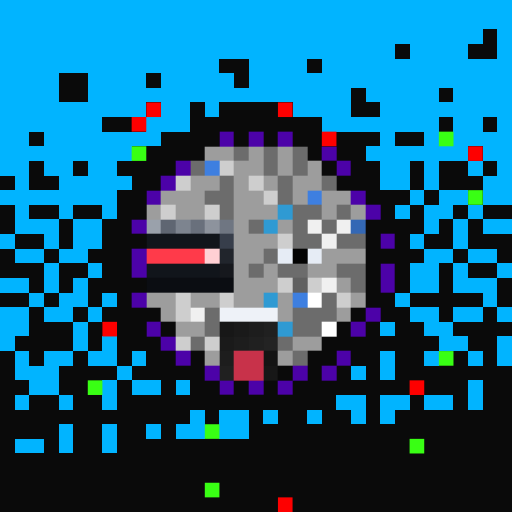
t = 0.00 s
t = 0.11 s: frame unchanged from t = 0.00 s, image omitted
t = 0.34 s: frame unchanged from t = 0.00 s, image omitted
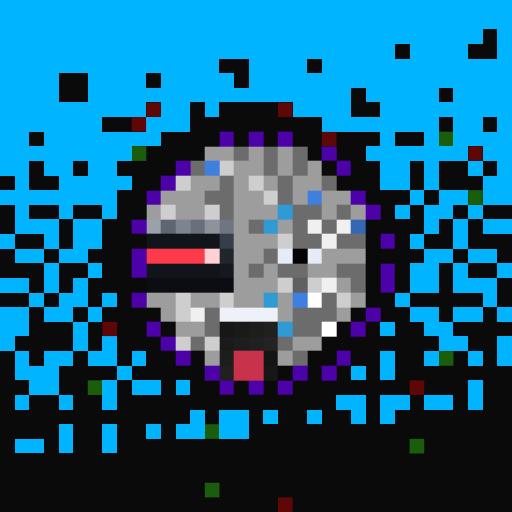
t = 0.45 s
t = 0.56 s: frame unchanged from t = 0.45 s, image omitted
t = 0.79 s: frame unchanged from t = 0.45 s, image omitted

The animated SVG that drew these frames (rendered in a browser with its animation timeline set to each time). Animation: 1 CSS @keyframes rule; one cycle of 0.90 s, repeats indefinitely.

<svg viewBox="0 0 35 35" shape-rendering="crispEdges" xmlns="http://www.w3.org/2000/svg"><style>@keyframes fl{0%,100%{opacity:1}50%{opacity:.34}}.a0{animation:fl 0.9s steps(1,end) infinite}</style><rect width="35" height="35" fill="#0a0a0a"/><path fill="#01b4ff" d="M0 0h35v1H0zM0 1h35v1H0zM0 2h33v1H0zM34 2h1v1H34zM0 3h27v1H0zM28 3h4v1H28zM34 3h1v1H34zM0 4h15v1H0zM17 4h4v1H17zM22 4h13v1H22zM0 5h4v1H0zM6 5h4v1H6zM11 5h5v1H11zM17 5h18v1H17zM0 6h4v1H0zM6 6h18v1H6zM25 6h5v1H25zM31 6h4v1H31zM0 7h10v1H0zM11 7h2v1H11zM14 7h1v1H14zM20 7h4v1H20zM26 7h9v1H26zM0 8h7v1H0zM10 8h3v1H10zM22 8h8v1H22zM31 8h2v1H31zM34 8h1v1H34zM0 9h2v1H0zM3 9h8v1H3zM26 9h1v1H26zM29 9h1v1H29zM31 9h4v1H31zM0 10h9v1H0zM25 10h7v1H25zM33 10h2v1H33zM0 11h2v1H0zM3 11h2v1H3zM6 11h2v1H6zM26 11h2v1H26zM29 11h1v1H29zM32 11h1v1H32zM34 11h1v1H34zM1 12h1v1H1zM4 12h5v1H4zM26 12h2v1H26zM29 12h1v1H29zM33 12h2v1H33zM0 13h8v1H0zM28 13h1v1H28zM30 13h2v1H30zM33 13h2v1H33zM1 14h1v1H1zM4 14h1v1H4zM7 14h1v1H7zM27 14h1v1H27zM29 14h2v1H29zM32 14h1v1H32zM1 15h3v1H1zM5 15h2v1H5zM29 15h1v1H29zM31 15h1v1H31zM33 15h2v1H33zM0 16h1v1H0zM3 16h1v1H3zM5 16h2v1H5zM28 16h1v1H28zM31 16h1v1H31zM1 17h2v1H1zM4 17h2v1H4zM29 17h2v1H29zM32 17h2v1H32zM3 18h1v1H3zM6 18h1v1H6zM28 18h2v1H28zM31 18h1v1H31zM34 18h1v1H34zM0 19h2v1H0zM3 19h1v1H3zM5 19h1v1H5zM28 19h2v1H28zM31 19h3v1H31zM2 20h1v1H2zM4 20h2v1H4zM7 20h1v1H7zM27 20h1v1H27zM33 20h1v1H33zM0 21h2v1H0zM3 21h2v1H3zM6 21h1v1H6zM28 21h2v1H28zM31 21h2v1H31zM34 21h1v1H34zM0 22h2v1H0zM5 22h1v1H5zM26 22h1v1H26zM29 22h2v1H29zM0 23h1v1H0zM5 23h1v1H5zM7 23h1v1H7zM30 23h2v1H30zM34 23h1v1H34zM1 24h1v1H1zM3 24h2v1H3zM6 24h2v1H6zM9 24h1v1H9zM26 24h1v1H26zM29 24h1v1H29zM32 24h1v1H32zM34 24h1v1H34zM1 25h3v1H1zM8 25h1v1H8zM24 25h1v1H24zM26 25h1v1H26zM2 26h2v1H2zM7 26h1v1H7zM9 26h2v1H9zM12 26h1v1H12zM32 26h1v1H32zM1 27h1v1H1zM4 27h1v1H4zM7 27h1v1H7zM23 27h2v1H23zM26 27h2v1H26zM29 27h2v1H29zM32 27h1v1H32zM13 28h1v1H13zM15 28h2v1H15zM18 28h1v1H18zM21 28h1v1H21zM24 28h1v1H24zM26 28h1v1H26zM4 29h1v1H4zM7 29h1v1H7zM10 29h1v1H10zM12 29h2v1H12zM15 29h2v1H15zM1 30h2v1H1zM4 30h1v1H4zM7 30h1v1H7z"/><g fill="#fe0000"><rect x="10" y="7" width="1" height="1" class="a0"/><rect x="19" y="7" width="1" height="1" class="a0"/><rect x="9" y="8" width="1" height="1" class="a0"/><rect x="22" y="9" width="1" height="1" class="a0"/><rect x="32" y="10" width="1" height="1" class="a0"/><rect x="7" y="22" width="1" height="1" class="a0"/><rect x="28" y="26" width="1" height="1" class="a0"/><rect x="19" y="34" width="1" height="1" class="a0"/></g><path fill="#4c02a8" d="M15 9h1v1H15zM17 9h1v1H17zM19 9h1v1H19zM22 10h1v1H22zM12 11h1v1H12zM23 11h1v1H23zM11 12h1v1H11zM10 13h1v1H10zM24 13h1v1H24zM25 14h1v1H25zM9 15h1v1H9zM26 16h1v1H26zM9 17h1v1H9zM9 18h1v1H9zM26 18h1v1H26zM26 19h1v1H26zM9 20h1v1H9zM25 21h1v1H25zM10 22h1v1H10zM24 22h1v1H24zM11 23h1v1H11zM12 24h1v1H12zM23 24h1v1H23zM14 25h1v1H14zM20 25h1v1H20zM22 25h1v1H22zM15 26h1v1H15zM17 26h1v1H17zM19 26h1v1H19z"/><g fill="#39ff14"><rect x="30" y="9" width="1" height="1" class="a0"/><rect x="9" y="10" width="1" height="1" class="a0"/><rect x="32" y="13" width="1" height="1" class="a0"/><rect x="30" y="24" width="1" height="1" class="a0"/><rect x="6" y="26" width="1" height="1" class="a0"/><rect x="14" y="29" width="1" height="1" class="a0"/><rect x="28" y="30" width="1" height="1" class="a0"/><rect x="14" y="33" width="1" height="1" class="a0"/></g><path fill="#9d9d9d" d="M14 10h2v1H14zM17 10h1v1H17zM19 10h1v1H19zM16 11h2v1H16zM19 11h1v1H19zM21 11h1v1H21zM13 12h2v1H13zM16 12h1v1H16zM18 12h1v1H18zM20 12h2v1H20zM11 13h3v1H11zM16 13h2v1H16zM20 13h1v1H20zM22 13h2v1H22zM10 14h1v1H10zM12 14h2v1H12zM16 14h3v1H16zM22 14h1v1H22zM24 14h1v1H24zM16 15h1v1H16zM19 15h1v1H19zM16 16h3v1H16zM16 17h2v1H16zM22 17h3v1H22zM16 18h1v1H16zM18 18h1v1H18zM21 18h2v1H21zM16 19h3v1H16zM23 19h1v1H23zM10 20h2v1H10zM13 20h2v1H13zM16 20h2v1H16zM19 20h1v1H19zM24 20h1v1H24zM11 21h1v1H11zM19 21h1v1H19zM23 21h1v1H23zM12 22h2v1H12zM20 23h2v1H20zM14 24h1v1H14zM19 24h1v1H19z"/><path fill="#6c6c6c" d="M16 10h1v1H16zM18 10h1v1H18zM20 10h1v1H20zM13 11h1v1H13zM18 11h1v1H18zM20 11h1v1H20zM15 12h1v1H15zM19 12h1v1H19zM22 12h1v1H22zM14 13h2v1H14zM19 13h1v1H19zM15 14h1v1H15zM20 14h2v1H20zM23 14h1v1H23zM17 15h1v1H17zM20 15h1v1H20zM22 15h1v1H22zM20 16h2v1H20zM23 16h2v1H23zM18 17h1v1H18zM17 18h1v1H17zM19 18h2v1H19zM23 18h2v1H23zM24 19h1v1H24zM22 20h1v1H22zM14 21h1v1H14zM20 21h3v1H20zM14 22h1v1H14zM20 22h2v1H20zM13 23h1v1H13zM19 23h1v1H19zM20 24h1v1H20z"/><path fill="#3e7fe0" d="M14 11h1v1H14zM21 13h1v1H21zM20 20h1v1H20z"/><path fill="#cecece" d="M15 11h1v1H15zM12 12h1v1H12zM17 12h1v1H17zM18 13h1v1H18zM11 14h1v1H11zM14 14h1v1H14zM19 16h1v1H19zM19 19h1v1H19zM21 19h1v1H21zM12 20h1v1H12zM15 20h1v1H15zM23 20h1v1H23zM12 21h1v1H12zM12 23h1v1H12zM14 23h1v1H14z"/><path fill="#2f9ad3" d="M19 14h1v1H19zM18 15h1v1H18zM18 20h1v1H18zM19 22h1v1H19z"/><path fill="#9aa1ab" d="M10 15h1v1H10z"/><path fill="#5f6672" d="M11 15h1v1H11z"/><path fill="#7d848f" d="M12 15h1v1H12z"/><path fill="#69707c" d="M13 15h1v1H13z"/><path fill="#8d939d" d="M14 15h1v1H14z"/><path fill="#6f7682" d="M15 15h1v1H15z"/><path fill="#f0f0f0" d="M21 15h1v1H21zM23 15h1v1H23zM22 16h1v1H22zM22 19h1v1H22zM13 21h1v1H13z"/><path fill="#3468b5" d="M24 15h1v1H24z"/><path fill="#11151b" d="M10 16h5v1H10zM10 18h5v1H10z"/><path fill="#373e4b" d="M15 16h1v1H15z"/><path fill="#ff3a4a" d="M10 17h4v1H10z"/><path fill="#ffd0d4" d="M14 17h1v1H14z"/><path fill="#21252c" d="M15 17h1v1H15z"/><path fill="#e6ecf5" d="M19 17h1v1H19zM21 17h1v1H21z"/><path fill="#040404" d="M20 17h1v1H20z"/><path fill="#16181d" d="M15 18h1v1H15z"/><path fill="#0b0d12" d="M10 19h6v1H10z"/><path fill="#606060" d="M20 19h1v1H20z"/><path fill="#ffffff" d="M21 20h1v1H21zM22 22h1v1H22z"/><path fill="#eef2f8" d="M15 21h4v1H15z"/><path fill="#171717" d="M15 22h1v1H15zM18 25h1v1H18z"/><path fill="#1a1a1a" d="M16 22h1v1H16zM15 23h1v1H15z"/><path fill="#1d1d1d" d="M17 22h1v1H17zM16 23h1v1H16zM15 24h1v1H15z"/><path fill="#202020" d="M18 22h1v1H18zM17 23h1v1H17zM15 25h1v1H15z"/><path fill="#232323" d="M18 23h1v1H18z"/><path fill="#c8324a" d="M16 24h2v1H16zM16 25h2v1H16z"/><path fill="#141414" d="M18 24h1v1H18z"/></svg>
